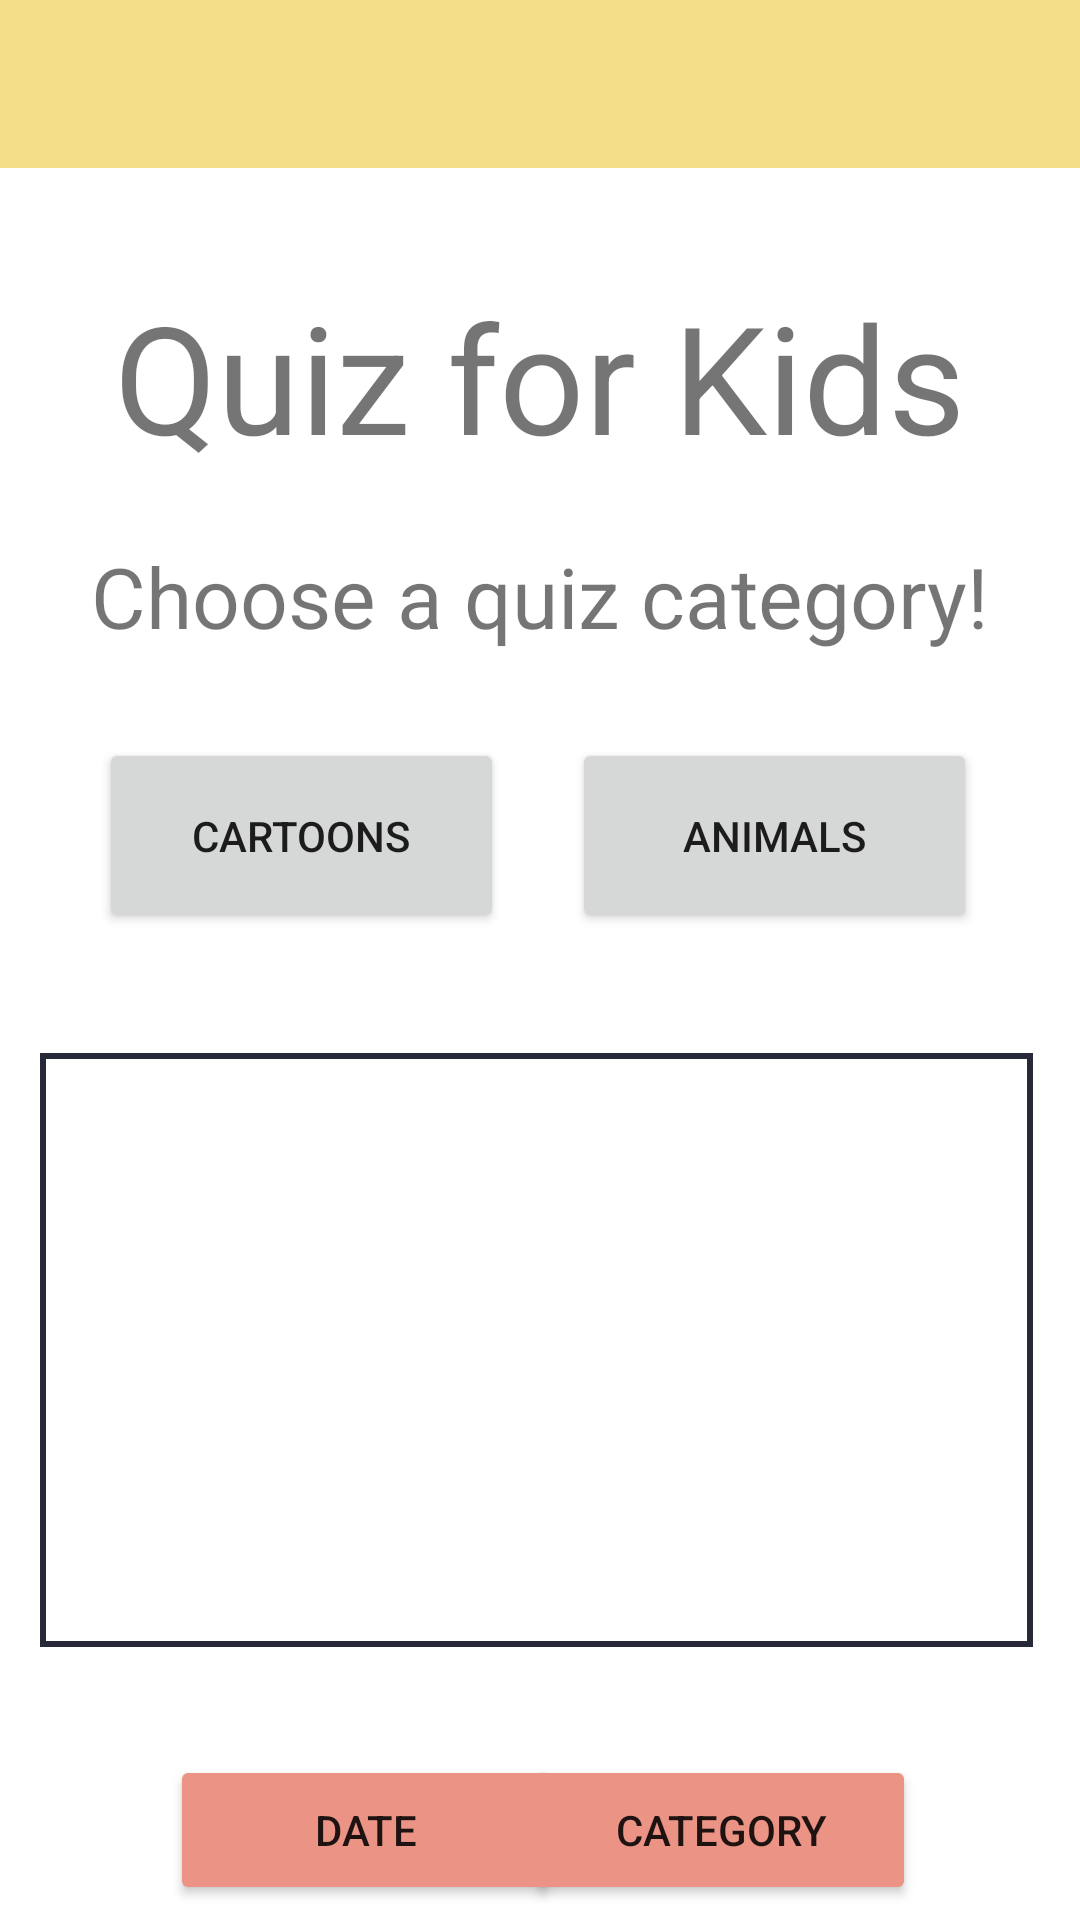

Reconstruct the res/layout file that produces this screen, plus the resources it refers to.
<!-- AndroidManifest.xml: application theme Theme.Assignment2 -->
<!-- res/layout/activity_main.xml -->
<?xml version="1.0" encoding="utf-8"?>
<androidx.constraintlayout.widget.ConstraintLayout xmlns:android="http://schemas.android.com/apk/res/android"
    xmlns:app="http://schemas.android.com/apk/res-auto"
    xmlns:tools="http://schemas.android.com/tools"
    android:layout_width="match_parent"
    android:layout_height="match_parent"
    tools:context=".MainActivity">

    <include
        layout="@layout/toolbar"
        android:id="@+id/toolbar" />

    <TextView
        android:id="@+id/login_sign_in"
        android:layout_width="326dp"
        android:layout_height="78dp"
        android:layout_marginTop="36dp"
        android:text="@string/app_name"
        android:textAlignment="center"
        android:textSize="50sp"
        app:layout_constraintEnd_toEndOf="parent"
        app:layout_constraintHorizontal_bias="0.494"
        app:layout_constraintStart_toStartOf="parent"
        app:layout_constraintTop_toBottomOf="@id/toolbar" />

    <TextView
        android:id="@+id/choose_quiz_label"
        android:layout_width="326dp"
        android:layout_height="53dp"
        android:layout_marginTop="124dp"
        android:text="@string/choose_category"
        android:textAlignment="center"
        android:textSize="28sp"
        app:layout_constraintEnd_toEndOf="parent"
        app:layout_constraintHorizontal_bias="0.494"
        app:layout_constraintStart_toStartOf="parent"
        app:layout_constraintTop_toBottomOf="@id/toolbar" />

    <Button
        android:id="@+id/animals_button"
        android:layout_width="135dp"
        android:layout_height="65dp"
        android:layout_marginTop="76dp"
        android:text="Animals"
        app:layout_constraintEnd_toEndOf="parent"
        app:layout_constraintHorizontal_bias="0.848"
        app:layout_constraintStart_toStartOf="parent"
        app:layout_constraintTop_toBottomOf="@id/login_sign_in" />

    <Button
        android:id="@+id/cartoons_button"
        android:layout_width="135dp"
        android:layout_height="65dp"
        android:layout_marginTop="76dp"
        android:text="Cartoons"
        app:layout_constraintEnd_toEndOf="parent"
        app:layout_constraintHorizontal_bias="0.147"
        app:layout_constraintStart_toStartOf="parent"
        app:layout_constraintTop_toBottomOf="@id/login_sign_in" />

    <ScrollView
        android:id="@+id/scroll_view"
        android:layout_width="331dp"
        android:layout_height="198dp"
        android:layout_marginTop="40dp"
        android:background="@drawable/border"
        android:contentDescription="List of Previous Attempts"
        android:padding="16dp"
        app:layout_constraintEnd_toEndOf="parent"
        app:layout_constraintHorizontal_bias="0.462"
        app:layout_constraintStart_toStartOf="parent"
        app:layout_constraintTop_toBottomOf="@+id/cartoons_button">

        <LinearLayout
            android:id="@+id/container_attempts"
            android:layout_width="match_parent"
            android:layout_height="wrap_content"
            android:orientation="vertical" />
    </ScrollView>

    <Button
        android:id="@+id/date_button"
        android:layout_width="130dp"
        android:layout_height="50dp"
        android:layout_marginTop="36dp"
        android:backgroundTint="@color/coral"
        android:text="Date"
        app:layout_constraintEnd_toEndOf="parent"
        app:layout_constraintHorizontal_bias="0.246"
        app:layout_constraintStart_toStartOf="parent"
        app:layout_constraintTop_toBottomOf="@id/scroll_view" />

    <Button
        android:id="@+id/category_button"
        android:layout_width="130dp"
        android:layout_height="50dp"
        android:layout_marginTop="36dp"
        android:backgroundTint="@color/coral"
        android:text="Category"
        app:layout_constraintEnd_toEndOf="parent"
        app:layout_constraintHorizontal_bias="0.763"
        app:layout_constraintStart_toStartOf="parent"
        app:layout_constraintTop_toBottomOf="@id/scroll_view" />

    <Button
        android:id="@+id/log_out_button"
        android:layout_width="127dp"
        android:layout_height="65dp"
        android:layout_marginTop="24dp"
        android:text="Log Out"
        app:layout_constraintEnd_toEndOf="parent"
        app:layout_constraintStart_toStartOf="parent"
        app:layout_constraintTop_toBottomOf="@+id/date_button" />


</androidx.constraintlayout.widget.ConstraintLayout>
<!-- res/layout/toolbar.xml (included above) -->
<?xml version="1.0" encoding="utf-8"?>
<androidx.appcompat.widget.Toolbar xmlns:android="http://schemas.android.com/apk/res/android"
    xmlns:app="http://schemas.android.com/apk/res-auto"
    android:id="@+id/toolbar"
    android:layout_width="match_parent"
    android:layout_height="wrap_content"
    android:background="?attr/colorPrimary"
    android:minHeight="?attr/actionBarSize"
    android:theme="?attr/actionBarTheme"
    android:layoutDirection="ltr"
    app:layout_constraintEnd_toEndOf="parent"
    app:layout_constraintStart_toStartOf="parent"
    app:layout_constraintTop_toTopOf="parent" >

</androidx.appcompat.widget.Toolbar>
<!-- resources referenced by this layout -->
<resources>
  <color name="coral">#EB9486</color>
  <!-- drawable border (drawable) -->
  <?xml version="1.0" encoding="utf-8"?>
  <shape xmlns:android="http://schemas.android.com/apk/res/android"
      android:shape="rectangle">
      <stroke
          android:width="2dp"
          android:color="@color/raisin_black"/>
      <solid android:color="@android:color/transparent"/>
  </shape>
  <string name="app_name">Quiz for Kids</string>
  <string name="choose_category">Choose a quiz category!</string>
  <style name="Theme.Assignment2" parent="Theme.MaterialComponents.DayNight.NoActionBar">
          
          <item name="colorPrimary">@color/flax</item>
          <item name="colorPrimaryVariant">@color/coral</item>
          <item name="colorOnPrimary">@color/raisin_black</item>
          
          <item name="colorSecondary">@color/maize</item>
          <item name="colorSecondaryVariant">@color/bittersweet</item>
          <item name="colorOnSecondary">@color/raisin_black</item>
          
          <item name="android:statusBarColor">?attr/colorPrimaryVariant</item>
          
      </style>
  <color name="raisin_black">#272838</color>
  <color name="flax">#F3DE8A</color>
  <color name="maize">#FFF05A</color>
  <color name="bittersweet">#E57361</color>
</resources>
